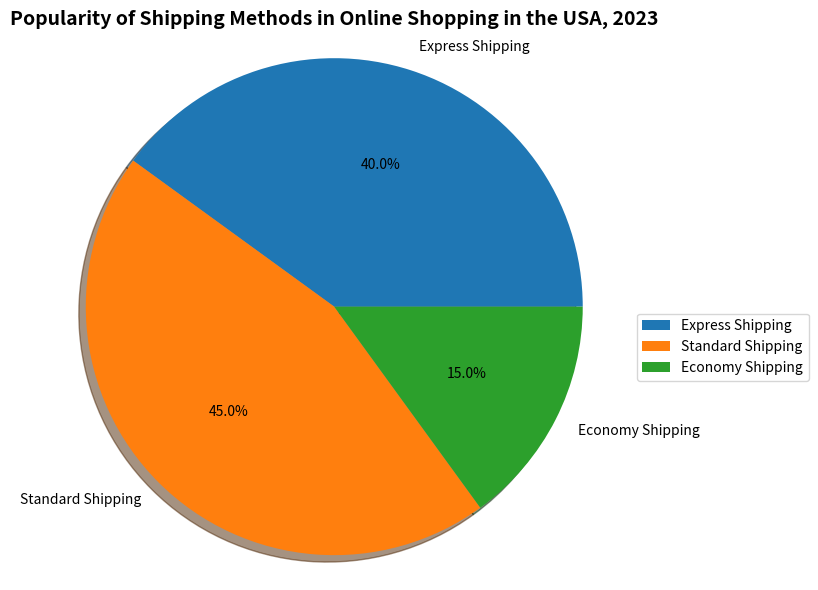

This chart was generated by the following Python code: (Note: this script raises an exception after producing the figure.)

import matplotlib.pyplot as plt

labels = ["Express Shipping", "Standard Shipping", "Economy Shipping"]
sizes = [40, 45, 15]

fig = plt.figure(figsize=(8,6))
ax = fig.add_subplot(111)
ax.pie(sizes, labels=labels, autopct='%1.1f%%', shadow=True)
ax.axis('equal')
ax.set_title('Popularity of Shipping Methods in Online Shopping in the USA, 2023', fontsize=14, fontweight='bold')
ax.legend(bbox_to_anchor=(1,0.5))
plt.xticks(rotation=90, wrap=True)
plt.tight_layout()
plt.savefig('pie chart/png/217.png')
plt.clf()
